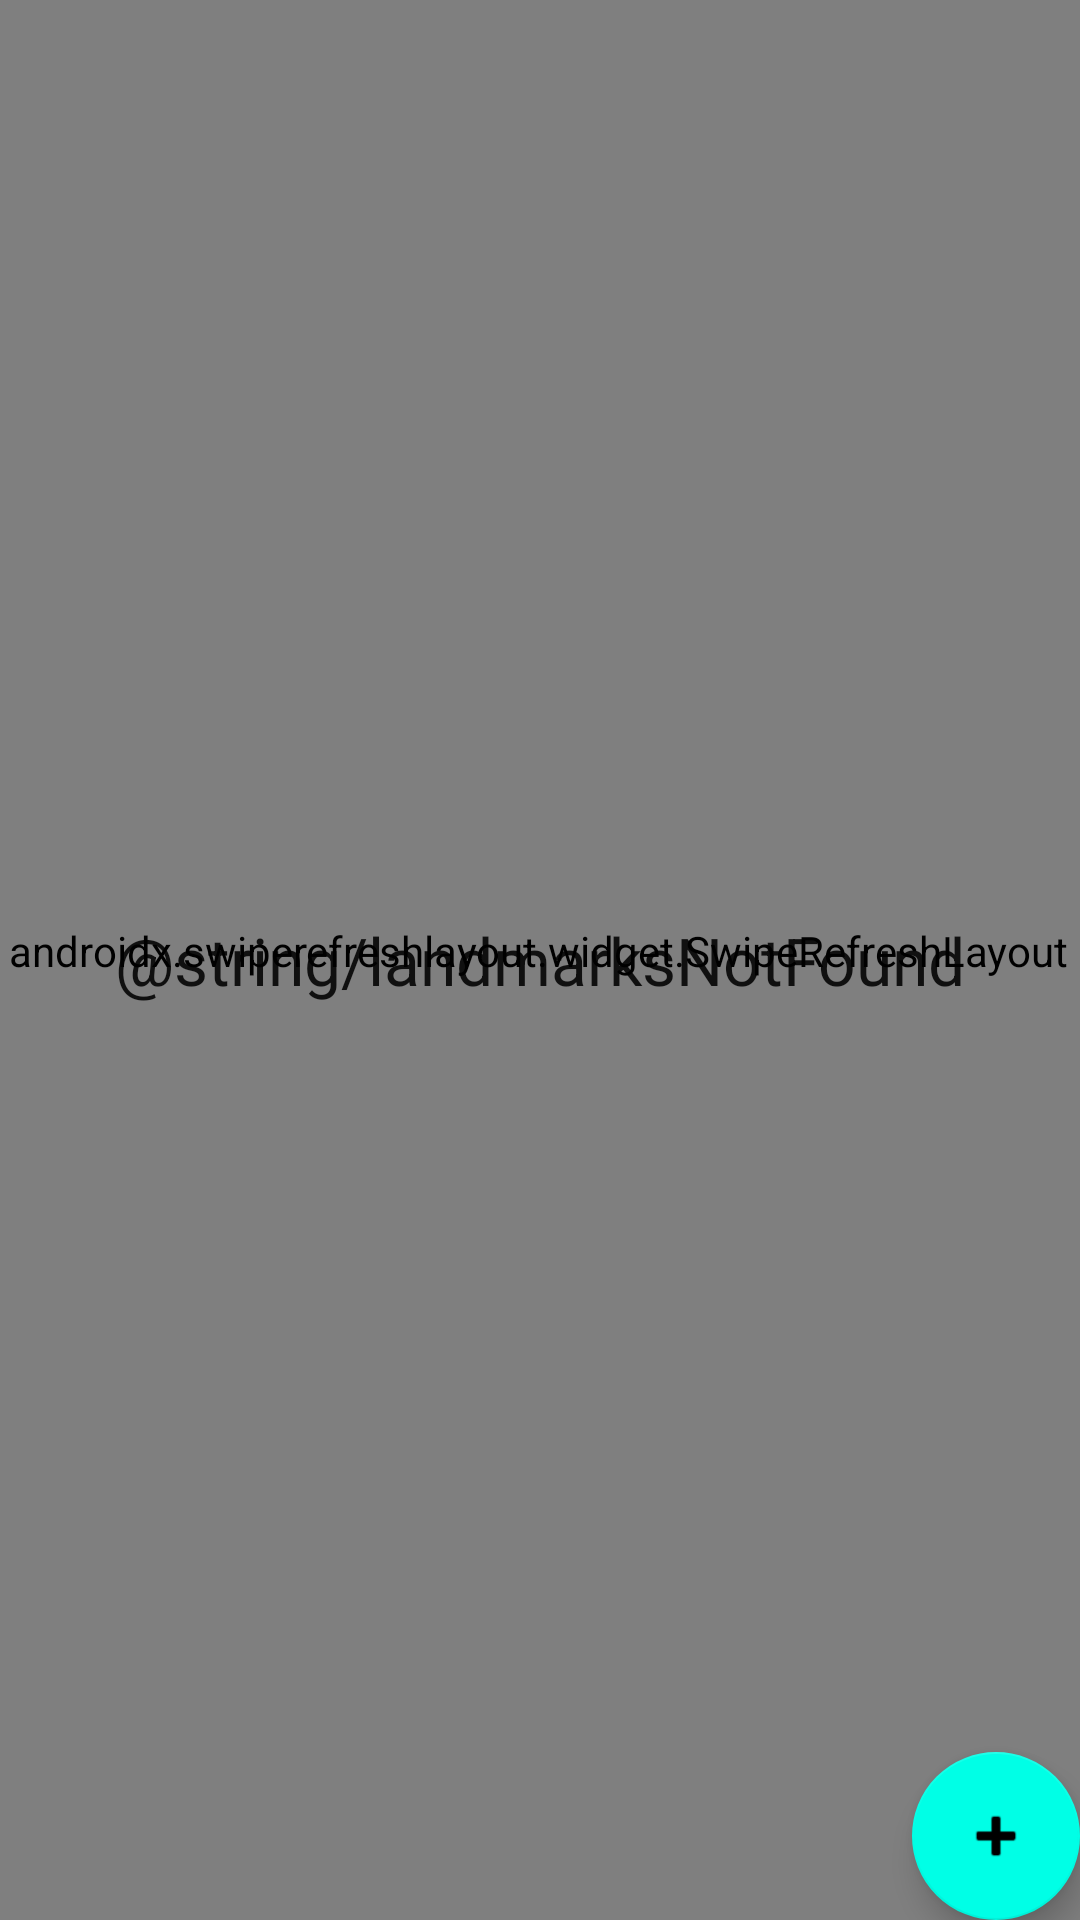

Write the Android layout XML for this screen, with the resource values it uses.
<!-- AndroidManifest.xml: application theme Theme.Landmark -->
<!-- res/layout/fragment_report.xml -->
<?xml version="1.0" encoding="utf-8"?>
<androidx.constraintlayout.widget.ConstraintLayout
    xmlns:android="http://schemas.android.com/apk/res/android"
    xmlns:app="http://schemas.android.com/apk/res-auto"
    xmlns:tools="http://schemas.android.com/tools"
    android:id="@+id/reportFragment"
    android:layout_width="match_parent"
    android:layout_height="match_parent"
    tools:context="ie.wit.landmark.ui.report.ReportFragment">

    <androidx.swiperefreshlayout.widget.SwipeRefreshLayout
        android:id="@+id/swiperefresh"
        android:layout_width="402dp"
        android:layout_height="660dp"
        android:layout_marginStart="16dp"
        android:layout_marginTop="24dp"
        android:layout_marginEnd="16dp"
        app:layout_constraintBottom_toBottomOf="parent"
        app:layout_constraintEnd_toEndOf="parent"
        app:layout_constraintHorizontal_bias="0.518"
        app:layout_constraintStart_toStartOf="parent"
        app:layout_constraintTop_toTopOf="parent"
        app:layout_constraintVertical_bias="0.85">

        <androidx.recyclerview.widget.RecyclerView
            android:id="@+id/recyclerView"
            android:layout_width="401dp"
            android:layout_height="658dp"
            android:layout_marginTop="16dp"
            app:layout_constraintBottom_toBottomOf="parent"
            app:layout_constraintEnd_toEndOf="parent"
            app:layout_constraintStart_toStartOf="parent"
            app:layout_constraintTop_toTopOf="parent"
            app:layout_constraintVertical_bias="1.0" />
    </androidx.swiperefreshlayout.widget.SwipeRefreshLayout>

    <TextView
        android:id="@+id/landmarksNotFound"
        android:layout_width="wrap_content"
        android:layout_height="wrap_content"
        android:text="@string/landmarksNotFound"
        android:textAlignment="center"
        android:textAppearance="@style/TextAppearance.AppCompat.Large"
        android:textColor="@color/color_primary"
        app:layout_constraintBottom_toBottomOf="parent"
        app:layout_constraintEnd_toEndOf="parent"
        app:layout_constraintStart_toStartOf="parent"
        app:layout_constraintTop_toTopOf="parent"
        tools:text="landmarks not Found." />

    <com.google.android.material.floatingactionbutton.FloatingActionButton
        android:id="@+id/fab"
        android:layout_width="wrap_content"
        android:layout_height="wrap_content"
        android:layout_gravity="bottom|end"
        android:layout_margin="@dimen/fab_margin"
        app:layout_constraintBottom_toBottomOf="parent"
        app:layout_constraintEnd_toEndOf="parent"
        app:srcCompat="@android:drawable/ic_input_add"
        android:contentDescription="TODO" />

</androidx.constraintlayout.widget.ConstraintLayout>
<!-- resources referenced by this layout -->
<resources>
  <style name="Theme.Landmark" parent="Theme.MaterialComponents.DayNight.NoActionBar">
          
          <item name="colorPrimary">#02A3EC</item>
          <item name="colorPrimaryVariant">@color/colorPrimaryDark</item>
          <item name="colorOnPrimary">@color/white</item>
          
          <item name="colorSecondary">#00FFE6</item>
          <item name="colorSecondaryVariant">#05DCDA</item>
          <item name="colorOnSecondary">@color/black</item>
          
          <item name="android:statusBarColor" tools:targetApi="l">?attr/colorPrimaryVariant</item>
          
      </style>
  <!-- not gathered from this repository: default colours our renderer supplied (Android Studio template values) -->
  <color name="black">#FF000000</color>
  <color name="white">#FFFFFFFF</color>
  <color name="colorPrimaryDark">#FF3700B3</color>
</resources>
